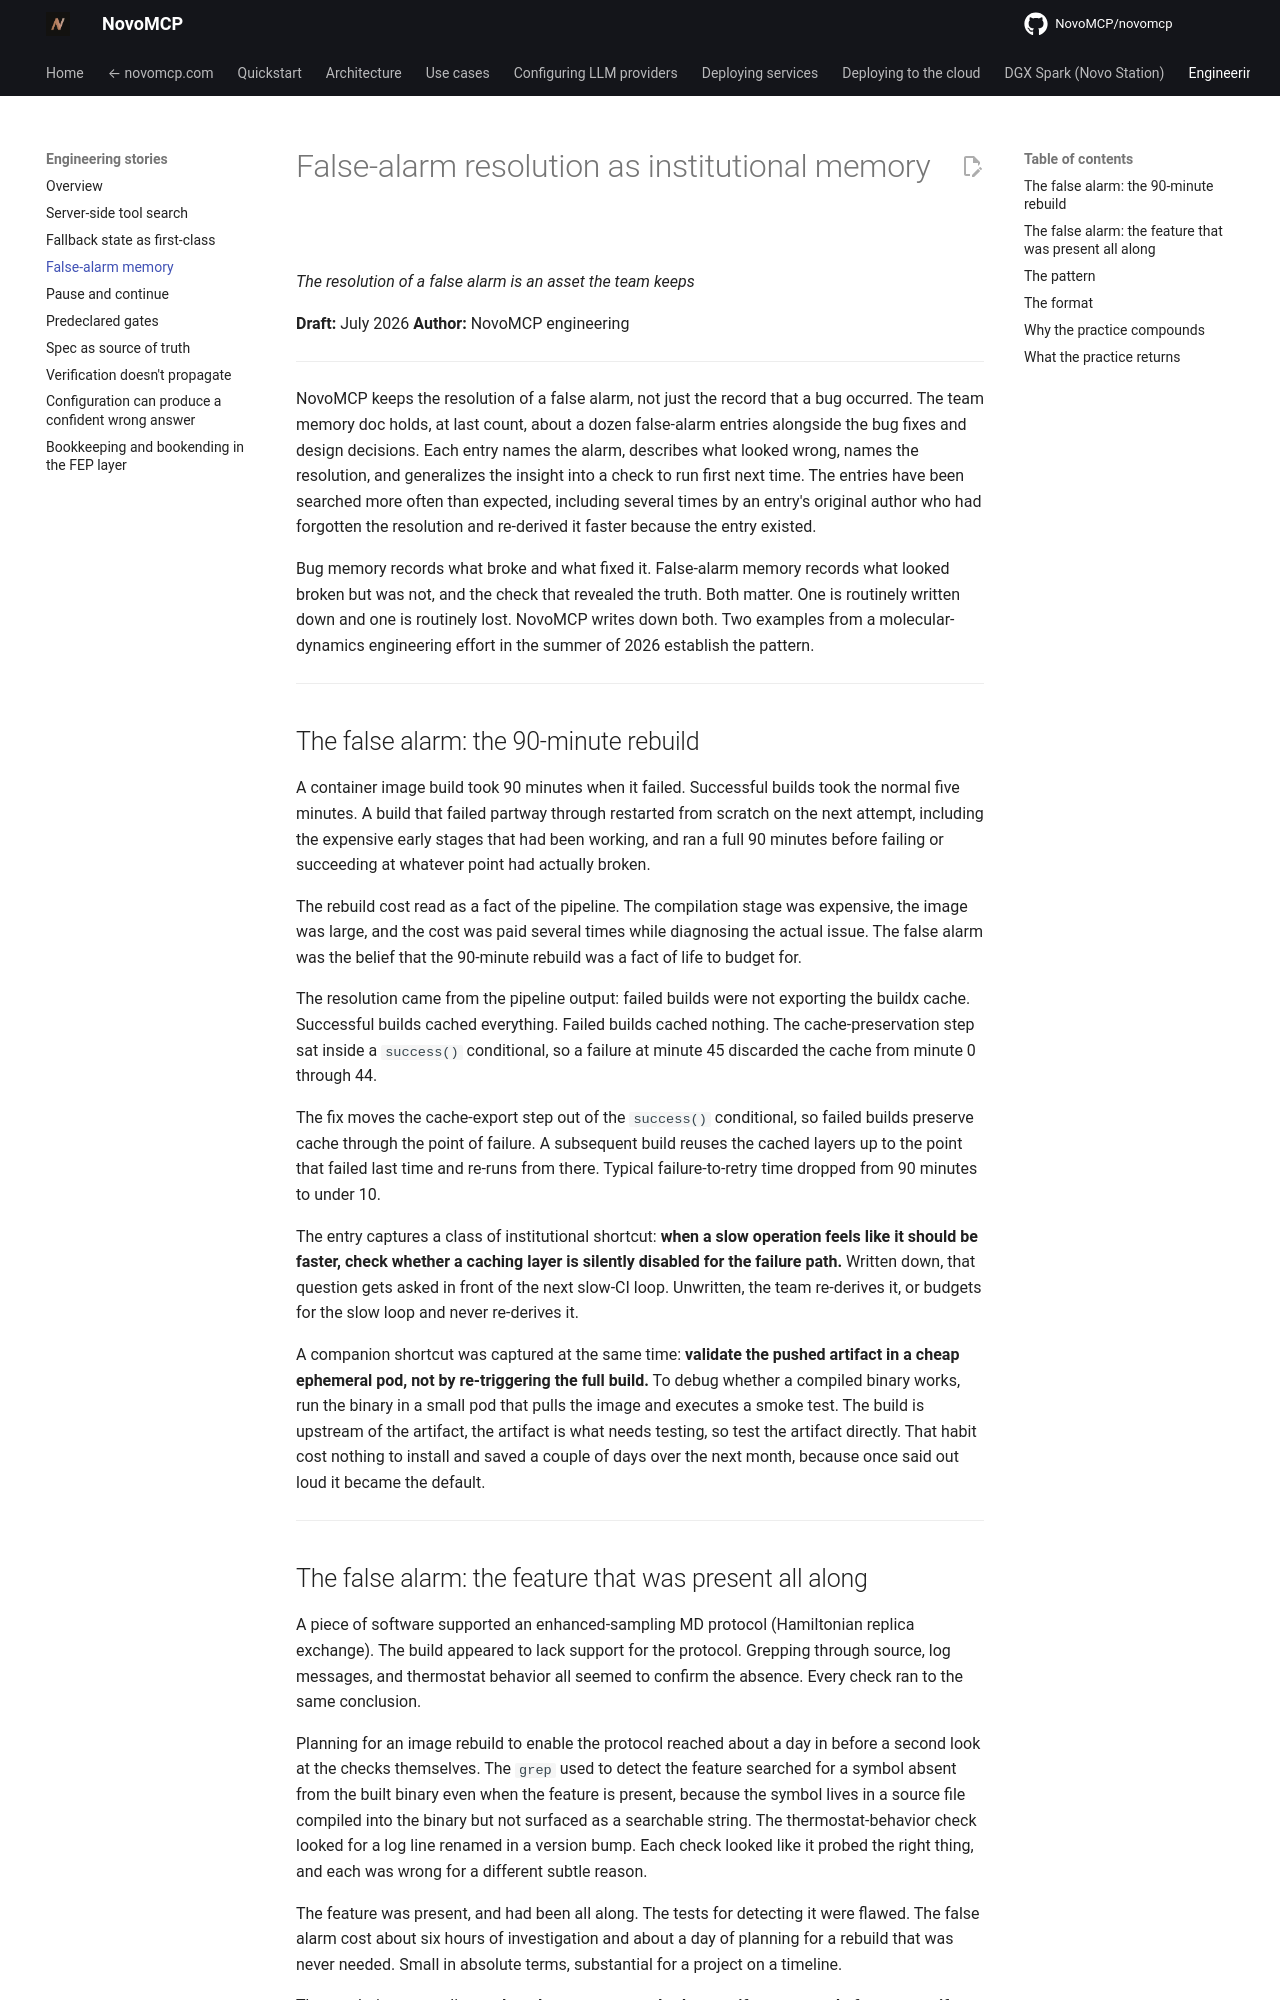

repository: NovoMCP/novomcp · page: engineering-stories/false-alarm-memory/index.html · generator: mkdocs

# False-alarm resolution as institutional memory

*The resolution of a false alarm is an asset the team keeps*

**Draft:** July 2026
**Author:** NovoMCP engineering

---

NovoMCP keeps the resolution of a false alarm, not just the record that a bug occurred. The team memory doc holds, at last count, about a dozen false-alarm entries alongside the bug fixes and design decisions. Each entry names the alarm, describes what looked wrong, names the resolution, and generalizes the insight into a check to run first next time. The entries have been searched more often than expected, including several times by an entry's original author who had forgotten the resolution and re-derived it faster because the entry existed.

Bug memory records what broke and what fixed it. False-alarm memory records what looked broken but was not, and the check that revealed the truth. Both matter. One is routinely written down and one is routinely lost. NovoMCP writes down both. Two examples from a molecular-dynamics engineering effort in the summer of 2026 establish the pattern.

---

## The false alarm: the 90-minute rebuild

A container image build took 90 minutes when it failed. Successful builds took the normal five minutes. A build that failed partway through restarted from scratch on the next attempt, including the expensive early stages that had been working, and ran a full 90 minutes before failing or succeeding at whatever point had actually broken.

The rebuild cost read as a fact of the pipeline. The compilation stage was expensive, the image was large, and the cost was paid several times while diagnosing the actual issue. The false alarm was the belief that the 90-minute rebuild was a fact of life to budget for.

The resolution came from the pipeline output: failed builds were not exporting the buildx cache. Successful builds cached everything. Failed builds cached nothing. The cache-preservation step sat inside a `success()` conditional, so a failure at minute 45 discarded the cache from minute 0 through 44.

The fix moves the cache-export step out of the `success()` conditional, so failed builds preserve cache through the point of failure. A subsequent build reuses the cached layers up to the point that failed last time and re-runs from there. Typical failure-to-retry time dropped from 90 minutes to under 10.

The entry captures a class of institutional shortcut: **when a slow operation feels like it should be faster, check whether a caching layer is silently disabled for the failure path.** Written down, that question gets asked in front of the next slow-CI loop. Unwritten, the team re-derives it, or budgets for the slow loop and never re-derives it.

A companion shortcut was captured at the same time: **validate the pushed artifact in a cheap ephemeral pod, not by re-triggering the full build.** To debug whether a compiled binary works, run the binary in a small pod that pulls the image and executes a smoke test. The build is upstream of the artifact, the artifact is what needs testing, so test the artifact directly. That habit cost nothing to install and saved a couple of days over the next month, because once said out loud it became the default.

---
